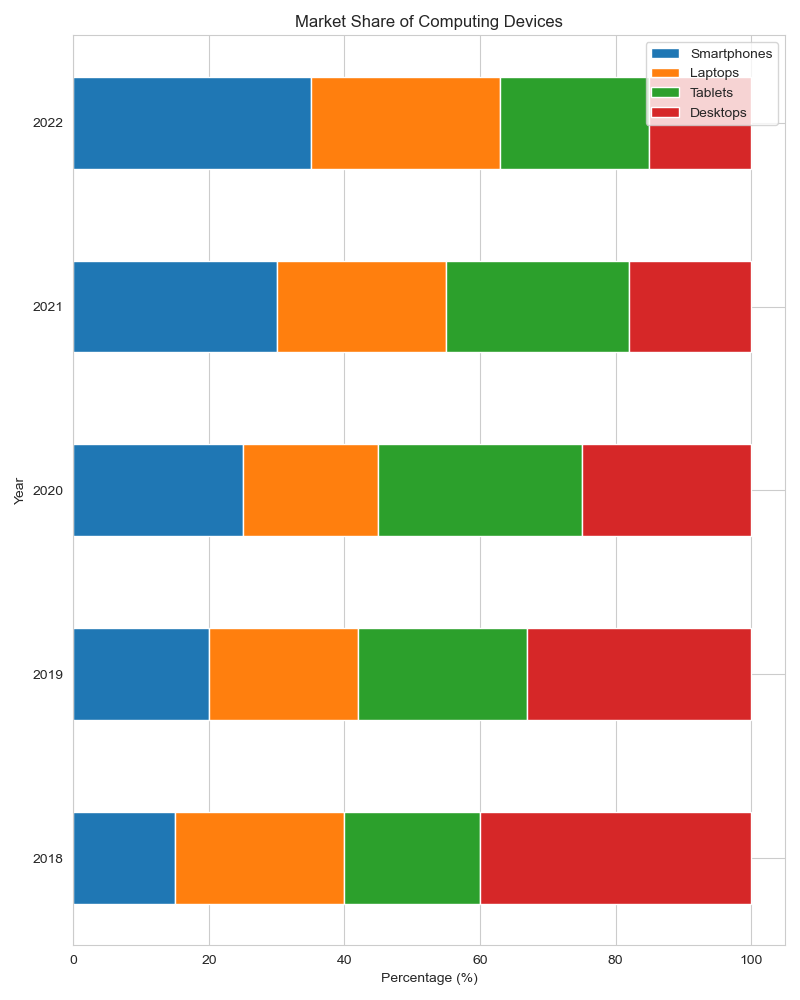

Data behind this chart, as committed beside it:
Year, Smartphones, Laptops, Tablets, Desktops
2018, 15, 25, 20, 40
2019, 20, 22, 25, 33
2020, 25, 20, 30, 25
2021, 30, 25, 27, 18
2022, 35, 28, 22, 15
